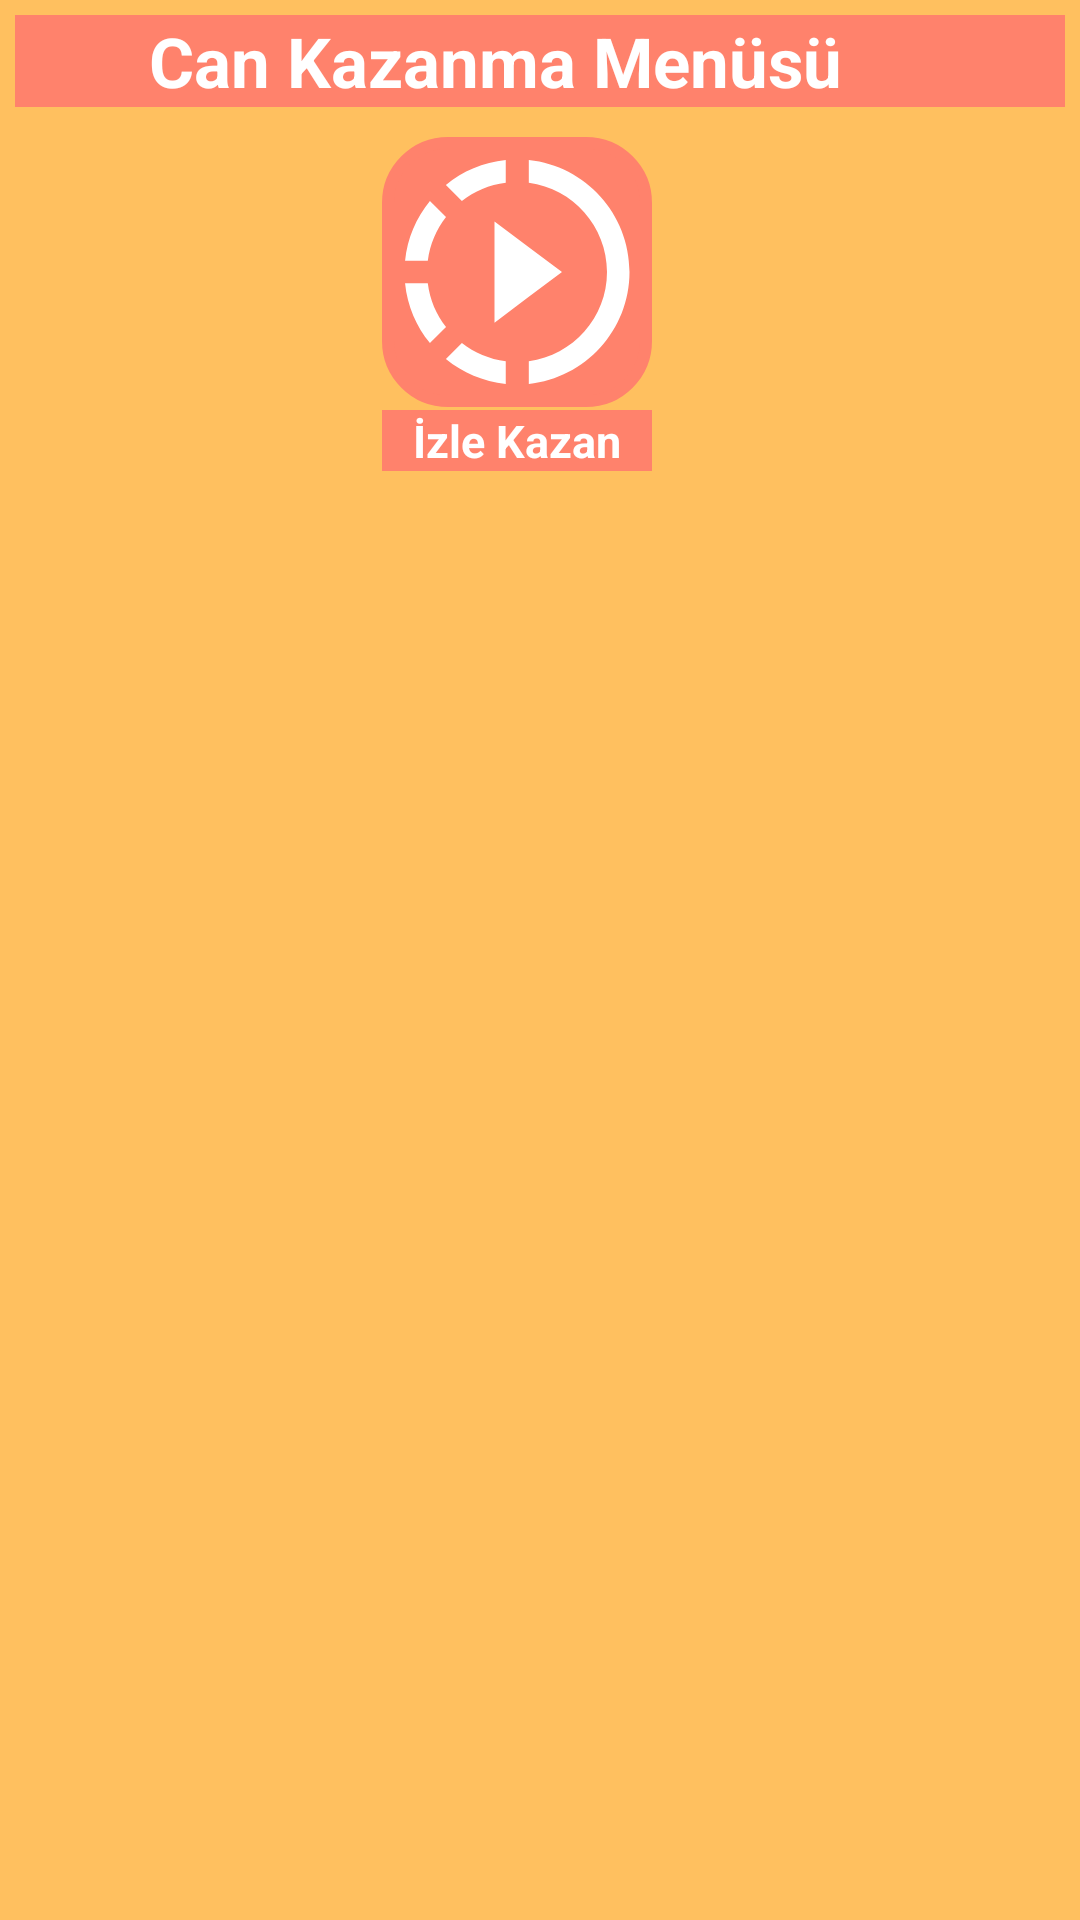

Produce the Android XML layout that renders to this screen, including the resource entries it uses.
<!-- AndroidManifest.xml: application theme Theme.NeKiBuKi -->
<!-- res/layout/custom_dialog_shop.xml -->
<?xml version="1.0" encoding="utf-8"?>
<LinearLayout xmlns:android="http://schemas.android.com/apk/res/android"
    xmlns:app="http://schemas.android.com/apk/res-auto"
    android:layout_width="match_parent"
    android:layout_height="wrap_content"
    android:background="#ffc05f"
    android:orientation="vertical"
    android:padding="5dp">

    <RelativeLayout
        android:layout_width="wrap_content"
        android:layout_height="wrap_content"
        android:background="#FF826C">

        <TextView
            android:layout_width="match_parent"
            android:layout_height="wrap_content"
            android:layout_alignParentLeft="true"
            android:layout_centerVertical="true"
            android:layout_toLeftOf="@id/custom_dialog_shop_imageViewClose"
            android:gravity="center"
            android:text="Can Kazanma Menüsü"
            android:textColor="@color/white"
            android:textSize="23dp"
            android:textStyle="bold"></TextView>

        <ImageView
            android:id="@+id/custom_dialog_shop_imageViewClose"
            android:layout_width="30dp"
            android:layout_height="30dp"
            android:layout_alignParentRight="true"
            android:scaleType="fitXY"
            android:src="@drawable/ic_baseline_close"></ImageView>
    </RelativeLayout>

    <LinearLayout
        android:layout_width="wrap_content"
        android:layout_height="match_parent"
        android:layout_gravity="center"
        android:layout_marginTop="10dp"
        android:layout_marginBottom="10dp"
        android:orientation="horizontal">

        <LinearLayout
            android:layout_width="wrap_content"
            android:layout_height="wrap_content"
            android:orientation="vertical">

            <ImageView
                android:id="@+id/custom_dialog_shop_ImageViewShowAndGet"
                android:layout_width="wrap_content"
                android:layout_height="wrap_content"
                android:layout_marginRight="15dp"
                android:background="@drawable/img_round_bg"
                android:src="@drawable/ic_izlekazan"></ImageView>

            <TextView
                android:layout_width="match_parent"
                android:layout_height="match_parent"
                android:layout_marginTop="1dp"
                android:layout_marginRight="15dp"
                android:background="#FF826C"
                android:text="İzle Kazan"
                android:textAlignment="center"
                android:textColor="@color/white"
                android:textSize="15sp"
                android:textStyle="bold"></TextView>
        </LinearLayout>

        <LinearLayout
            android:layout_width="wrap_content"
            android:layout_height="wrap_content"
            android:orientation="vertical"/>

    </LinearLayout>

    <RelativeLayout
        android:layout_width="wrap_content"
        android:layout_height="wrap_content"
        android:background="#FF826C"
        android:rotation="180">

        <TextView
            android:layout_width="match_parent"
            android:layout_height="wrap_content"
            android:layout_alignParentLeft="true"
            android:layout_centerVertical="true"
            android:layout_marginRight="30dp"
            android:gravity="center"
            android:textColor="@color/white"
            android:textSize="23dp"
            android:textStyle="bold"></TextView>

    </RelativeLayout>

</LinearLayout>
<!-- resources referenced by this layout -->
<resources>
  <color name="white">#ffffffff</color>
  <!-- drawable ic_izlekazan (drawable) -->
  <vector android:height="90dp" android:tint="@color/white"
      android:viewportHeight="24" android:viewportWidth="24"
      android:width="90dp" xmlns:android="http://schemas.android.com/apk/res/android">
      <path android:fillColor="@android:color/white" android:pathData="M13.05,9.79L10,7.5v9l3.05,-2.29L16,12zM13.05,9.79L10,7.5v9l3.05,-2.29L16,12zM13.05,9.79L10,7.5v9l3.05,-2.29L16,12zM11,4.07L11,2.05c-2.01,0.2 -3.84,1 -5.32,2.21L7.1,5.69c1.11,-0.86 2.44,-1.44 3.9,-1.62zM5.69,7.1L4.26,5.68C3.05,7.16 2.25,8.99 2.05,11h2.02c0.18,-1.46 0.76,-2.79 1.62,-3.9zM4.07,13L2.05,13c0.2,2.01 1,3.84 2.21,5.32l1.43,-1.43c-0.86,-1.1 -1.44,-2.43 -1.62,-3.89zM5.68,19.74C7.16,20.95 9,21.75 11,21.95v-2.02c-1.46,-0.18 -2.79,-0.76 -3.9,-1.62l-1.42,1.43zM22,12c0,5.16 -3.92,9.42 -8.95,9.95v-2.02C16.97,19.41 20,16.05 20,12s-3.03,-7.41 -6.95,-7.93L13.05,2.05C18.08,2.58 22,6.84 22,12z"/>
  </vector>
  <!-- drawable img_round_bg (drawable) -->
  <?xml version="1.0" encoding="utf-8"?>
  <shape xmlns:android="http://schemas.android.com/apk/res/android" android:shape="rectangle">
      <solid android:color="#FF826C"></solid>
      <corners android:radius="20dp"></corners>
      <stroke android:width="4dp" android:color="#ff826c"></stroke>
  
  </shape>
  <style name="Theme.NeKiBuKi" parent="Theme.AppCompat.Light.NoActionBar">
          <item name="android:windowNoTitle">true</item>
          <item name="android:windowActionBar">false</item>
          <item name="android:windowFullscreen">true</item>
      </style>
</resources>
